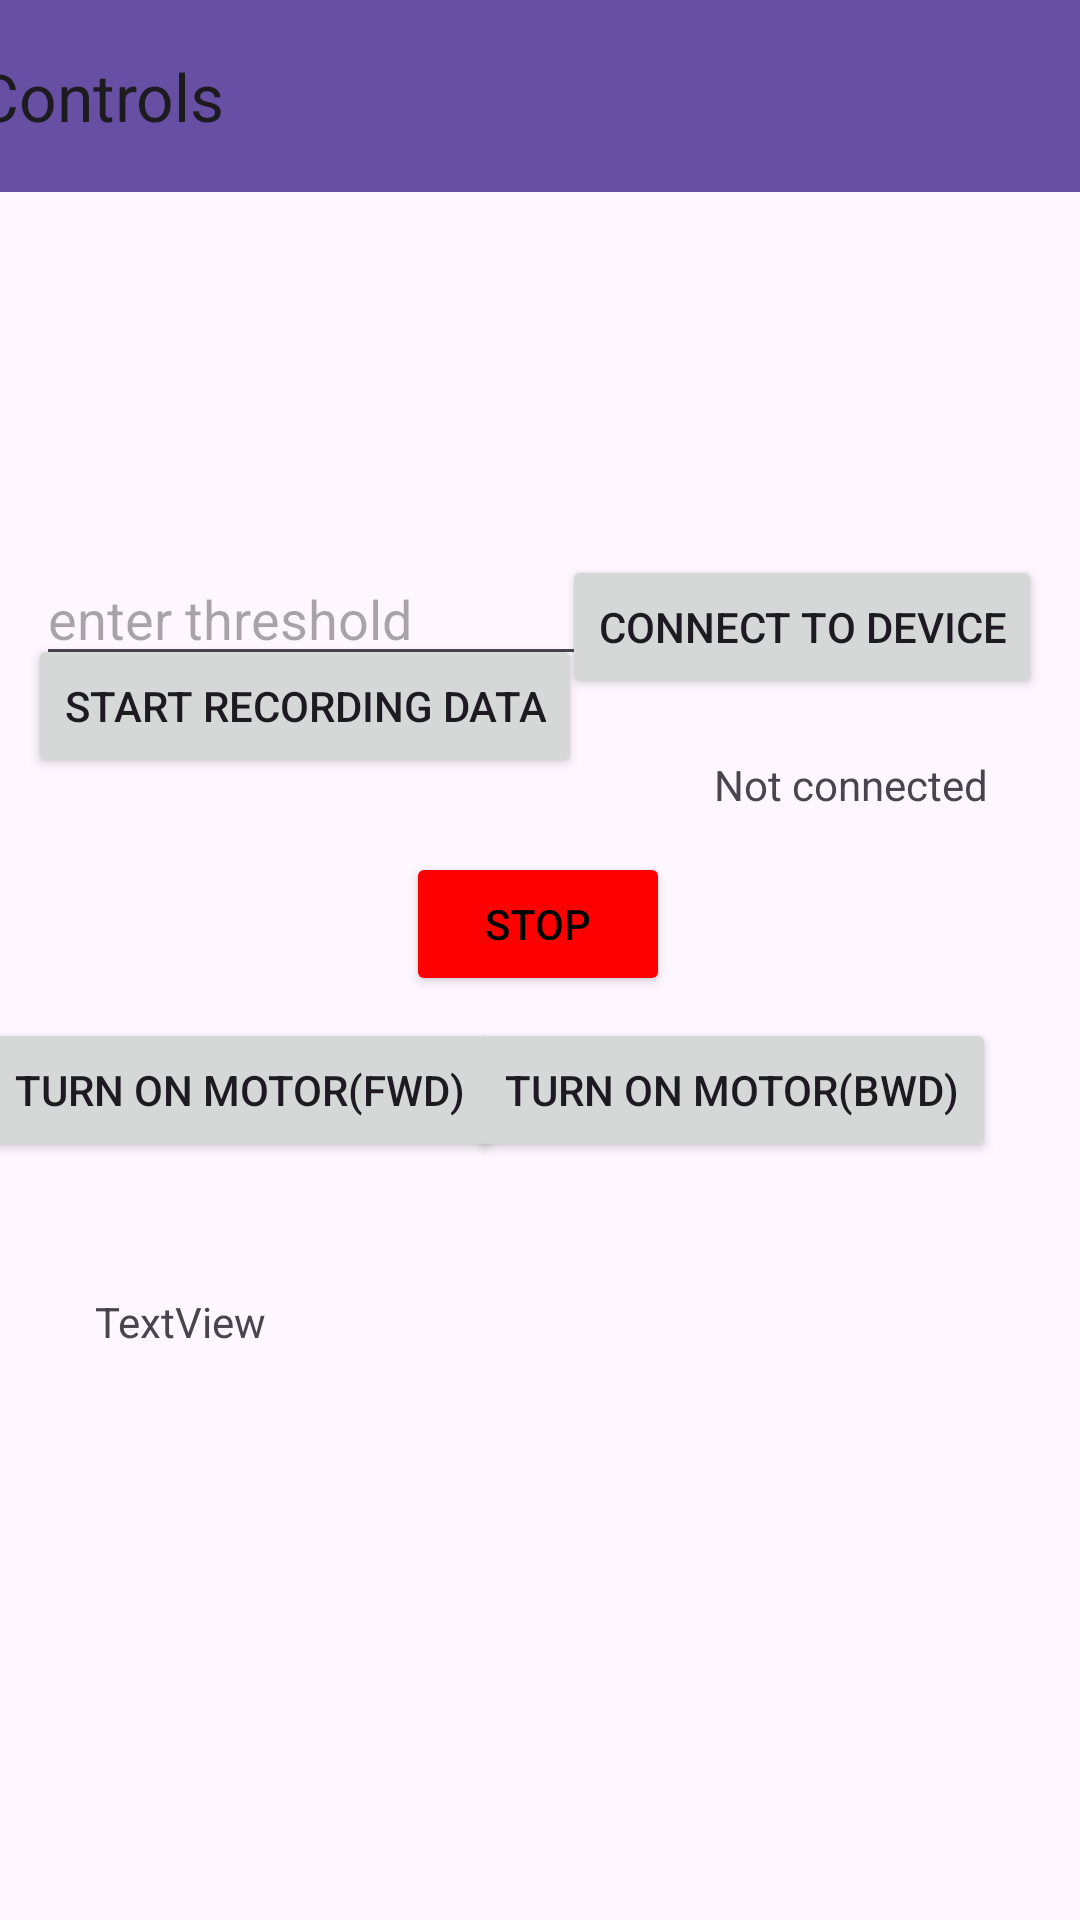

Here is an Android app screen rendered from its layout file. Give the layout XML and the strings, colors and styles it references.
<!-- AndroidManifest.xml: application theme Theme.MinicapApp -->
<!-- res/layout/activity_controls.xml -->
<?xml version="1.0" encoding="utf-8"?>
<androidx.constraintlayout.widget.ConstraintLayout xmlns:android="http://schemas.android.com/apk/res/android"
    xmlns:app="http://schemas.android.com/apk/res-auto"
    xmlns:tools="http://schemas.android.com/tools"
    android:id="@+id/main"
    android:layout_width="match_parent"
    android:layout_height="match_parent"
    tools:context=".controls">

    <androidx.appcompat.widget.Toolbar
        android:id="@+id/toolbar"
        android:layout_width="409dp"
        android:layout_height="wrap_content"
        android:background="?attr/colorPrimary"
        android:minHeight="?attr/actionBarSize"
        android:theme="?attr/actionBarTheme"
        app:layout_constraintBottom_toBottomOf="parent"
        app:layout_constraintEnd_toEndOf="parent"
        app:layout_constraintStart_toStartOf="parent"
        app:layout_constraintTop_toTopOf="parent"
        app:layout_constraintVertical_bias="0.0"
        app:title="Controls" />

    <Button
        android:id="@+id/record"
        android:layout_width="wrap_content"
        android:layout_height="wrap_content"
        android:text="start recording data"
        app:layout_constraintBottom_toBottomOf="parent"
        app:layout_constraintEnd_toEndOf="parent"
        app:layout_constraintHorizontal_bias="0.054"
        app:layout_constraintStart_toStartOf="parent"
        app:layout_constraintTop_toTopOf="parent"
        app:layout_constraintVertical_bias="0.357" />

    <Button
        android:id="@+id/stop"
        android:layout_width="wrap_content"
        android:layout_height="wrap_content"
        android:backgroundTint="#FF0000"
        android:text="Stop"
        android:textColor="@color/black"
        app:layout_constraintBottom_toBottomOf="parent"
        app:layout_constraintEnd_toEndOf="parent"
        app:layout_constraintHorizontal_bias="0.498"
        app:layout_constraintStart_toStartOf="parent"
        app:layout_constraintTop_toTopOf="parent"
        app:layout_constraintVertical_bias="0.48" />

    <Button
        android:id="@+id/motorfwd"
        android:layout_width="wrap_content"
        android:layout_height="wrap_content"
        android:text="turn on motor(fwd)"
        app:layout_constraintBottom_toBottomOf="parent"
        app:layout_constraintEnd_toStartOf="@+id/motorbwd"
        app:layout_constraintHorizontal_bias="0.421"
        app:layout_constraintStart_toStartOf="parent"
        app:layout_constraintTop_toTopOf="parent"
        app:layout_constraintVertical_bias="0.573" />

    <Button
        android:id="@+id/motorbwd"
        android:layout_width="wrap_content"
        android:layout_height="wrap_content"
        android:layout_marginEnd="28dp"
        android:text="turn on motor(bwd)"
        app:layout_constraintBottom_toBottomOf="parent"
        app:layout_constraintEnd_toEndOf="parent"
        app:layout_constraintTop_toTopOf="parent"
        app:layout_constraintVertical_bias="0.573" />

    <Spinner
        android:id="@+id/cspinner"
        android:layout_width="409dp"
        android:layout_height="wrap_content"
        android:layout_marginTop="104dp"
        app:layout_constraintBottom_toBottomOf="parent"
        app:layout_constraintStart_toStartOf="parent"
        app:layout_constraintTop_toTopOf="@+id/toolbar"
        app:layout_constraintVertical_bias="0.0" />

    <TextView
        android:id="@+id/connectionstatus"
        android:layout_width="150dp"
        android:layout_height="wrap_content"
        android:layout_marginStart="44dp"
        android:layout_marginTop="76dp"
        android:text="Not connected"
        app:layout_constraintEnd_toEndOf="parent"
        app:layout_constraintHorizontal_bias="0.0"
        app:layout_constraintStart_toEndOf="@+id/record"
        app:layout_constraintTop_toBottomOf="@+id/tspinner" />

    <Spinner
        android:id="@+id/tspinner"
        android:layout_width="409dp"
        android:layout_height="wrap_content"
        android:layout_marginTop="24dp"
        app:layout_constraintTop_toBottomOf="@+id/cspinner"
        tools:layout_editor_absoluteX="1dp" />

    <EditText
        android:id="@+id/thinput"
        android:layout_width="wrap_content"
        android:layout_height="wrap_content"
        android:layout_marginStart="12dp"
        android:layout_marginTop="8dp"
        android:ems="10"
        android:hint="enter threshold"
        android:inputType="number"
        app:layout_constraintStart_toStartOf="parent"
        app:layout_constraintTop_toBottomOf="@+id/tspinner" />

    <Button
        android:id="@+id/establishc"
        android:layout_width="wrap_content"
        android:layout_height="wrap_content"
        android:text="connect to device"
        app:layout_constraintBottom_toTopOf="@+id/connectionstatus"
        app:layout_constraintEnd_toEndOf="parent"
        app:layout_constraintHorizontal_bias="0.936"
        app:layout_constraintStart_toStartOf="parent"
        app:layout_constraintTop_toTopOf="parent"
        app:layout_constraintVertical_bias="0.907" />

    <TextView
        android:id="@+id/showsbtmessages"
        android:layout_width="wrap_content"
        android:layout_height="wrap_content"
        android:text="TextView"
        app:layout_constraintBottom_toBottomOf="parent"
        app:layout_constraintEnd_toEndOf="parent"
        app:layout_constraintHorizontal_bias="0.104"
        app:layout_constraintStart_toStartOf="parent"
        app:layout_constraintTop_toBottomOf="@+id/motorfwd"
        app:layout_constraintVertical_bias="0.187" />

    <FrameLayout
        android:id="@+id/container"
        android:layout_width="407dp"
        android:layout_height="728dp"
        app:layout_constraintBottom_toBottomOf="parent"
        app:layout_constraintEnd_toEndOf="parent"
        app:layout_constraintHorizontal_bias="0.0"
        app:layout_constraintStart_toStartOf="parent"
        app:layout_constraintTop_toTopOf="parent"
        app:layout_constraintVertical_bias="1.0"></FrameLayout>
</androidx.constraintlayout.widget.ConstraintLayout>
<!-- resources referenced by this layout -->
<resources>
  <color name="black">#FF000000</color>
  <style name="Theme.MinicapApp" parent="Base.Theme.MinicapApp" />
  <style name="Base.Theme.MinicapApp" parent="Theme.Material3.DayNight.NoActionBar">
          
          
      </style>
</resources>
